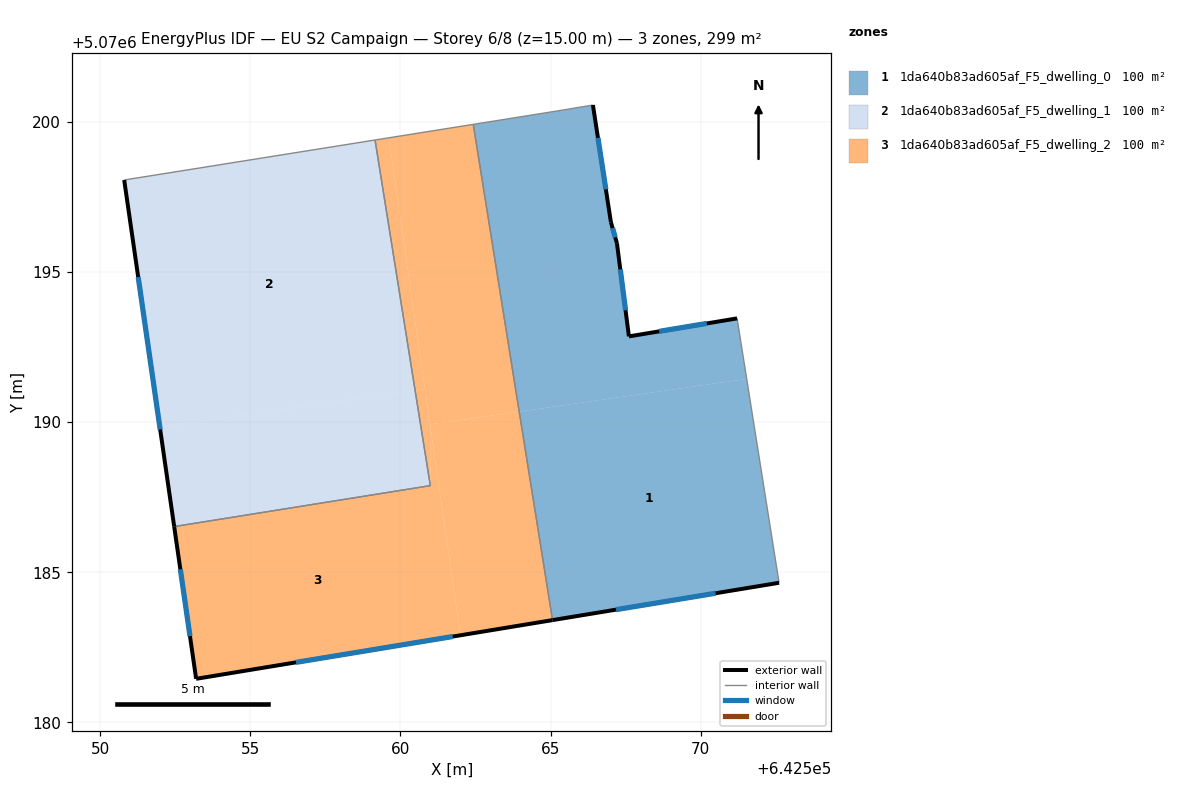
=== STOREY PLAN SPEC (per zone: floor XY polygon, exterior-wall plan segments, windows/doors) ===
zone 1: 1da640b83ad605af_F5_dwelling_0  (99.7 m²)
  floor: (642571.53, 5070191.44) (642571.21, 5070193.46) (642567.61, 5070192.86) (642567.21, 5070195.96) (642567.01, 5070196.66) (642566.41, 5070200.57) (642565.21, 5070200.37) (642562.42, 5070199.92) (642563.95, 5070190.35)
  floor: (642572.61, 5070184.65) (642571.53, 5070191.44) (642563.95, 5070190.35) (642565.06, 5070183.41)
  exterior wall: (642566.41, 5070200.57) – (642567.01, 5070196.66)  [3.9 m]
    window: (642566.58, 5070199.47) – (642566.84, 5070197.76)  [2.3 m²]
  exterior wall: (642567.01, 5070196.66) – (642567.21, 5070195.96)  [0.7 m]
    window: (642567.06, 5070196.47) – (642567.15, 5070196.16)  [0.4 m²]
  exterior wall: (642567.21, 5070195.96) – (642567.61, 5070192.86)  [3.1 m]
    window: (642567.32, 5070195.09) – (642567.50, 5070193.73)  [1.8 m²]
  exterior wall: (642567.61, 5070192.86) – (642571.21, 5070193.46)  [3.7 m]
    window: (642568.62, 5070193.03) – (642570.20, 5070193.29)  [2.1 m²]
  exterior wall: (642572.61, 5070184.65) – (642565.06, 5070183.41)  [7.6 m]
    window: (642570.50, 5070184.30) – (642567.18, 5070183.76)  [4.4 m²]
  interior walls: 4
zone 2: 1da640b83ad605af_F5_dwelling_1  (99.7 m²)
  floor: (642560.49, 5070191.06) (642559.15, 5070199.40) (642550.80, 5070198.07) (642551.98, 5070189.84)
  floor: (642560.99, 5070187.89) (642560.49, 5070191.06) (642551.98, 5070189.84) (642552.46, 5070186.53)
  exterior wall: (642552.46, 5070186.53) – (642550.80, 5070198.07)  [11.7 m]
    window: (642552.00, 5070189.76) – (642551.26, 5070194.83)  [6.8 m²]
  interior walls: 3
zone 3: 1da640b83ad605af_F5_dwelling_2  (99.7 m²)
  floor: (642560.81, 5070191.11) (642559.61, 5070199.47) (642559.15, 5070199.40) (642560.49, 5070191.06)
  floor: (642560.99, 5070187.89) (642560.99, 5070189.92) (642560.81, 5070191.11) (642560.49, 5070191.06)
  floor: (642565.06, 5070183.41) (642563.95, 5070190.35) (642560.98, 5070189.93) (642561.99, 5070182.91)
  floor: (642563.95, 5070190.35) (642562.42, 5070199.92) (642559.61, 5070199.47) (642560.98, 5070189.93)
  floor: (642561.99, 5070182.91) (642560.99, 5070189.92) (642560.99, 5070187.89) (642552.46, 5070186.53) (642553.19, 5070181.46)
  exterior wall: (642565.06, 5070183.41) – (642553.19, 5070181.46)  [12.0 m]
    window: (642561.74, 5070182.86) – (642556.52, 5070182.00)  [7.0 m²]
  exterior wall: (642553.19, 5070181.46) – (642552.46, 5070186.53)  [5.1 m]
    window: (642552.99, 5070182.88) – (642552.67, 5070185.10)  [3.0 m²]
  interior walls: 4

=== DERIVED (storey summary) ===
Building: EU S2 Campaign
Storey: 6 of 8  (floor level z = 15.00 m)
Storey gross floor area: 299.0 m²
Zones on this storey: 3
  - 1da640b83ad605af_F5_dwelling_0: floor 99.7 m²; exterior wall 19.1 m (57.3 m²); 5 window(s) 11.1 m²; WWR 19.3%
  - 1da640b83ad605af_F5_dwelling_1: floor 99.7 m²; exterior wall 11.7 m (35.0 m²); 1 window(s) 6.8 m²; WWR 19.3%
  - 1da640b83ad605af_F5_dwelling_2: floor 99.7 m²; exterior wall 17.2 m (51.5 m²); 2 window(s) 9.9 m²; WWR 19.3%
Zone adjacency (shared interzone walls):
  - 1da640b83ad605af_F5_dwelling_0 ↔ 1da640b83ad605af_F5_dwelling_2
  - 1da640b83ad605af_F5_dwelling_1 ↔ 1da640b83ad605af_F5_dwelling_2